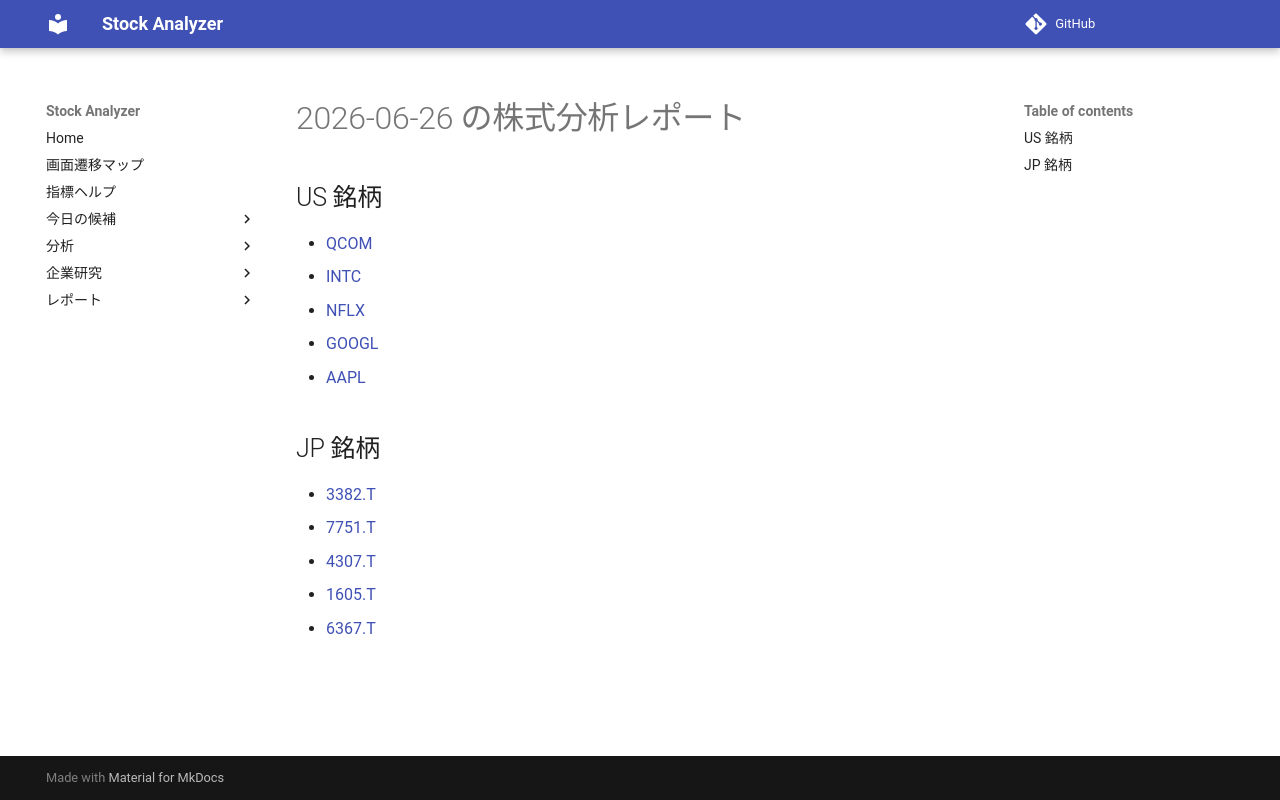

repository: Yumi-note/Making-APP · page: reports/2026-06-26/172305/index.html · generator: mkdocs

# 2026-06-26 の株式分析レポート

## US 銘柄

- [QCOM](QCOM.md)
- [INTC](INTC.md)
- [NFLX](NFLX.md)
- [GOOGL](GOOGL.md)
- [AAPL](AAPL.md)

## JP 銘柄

- [3382.T](3382_T.md)
- [7751.T](7751_T.md)
- [4307.T](4307_T.md)
- [1605.T](1605_T.md)
- [6367.T](6367_T.md)
